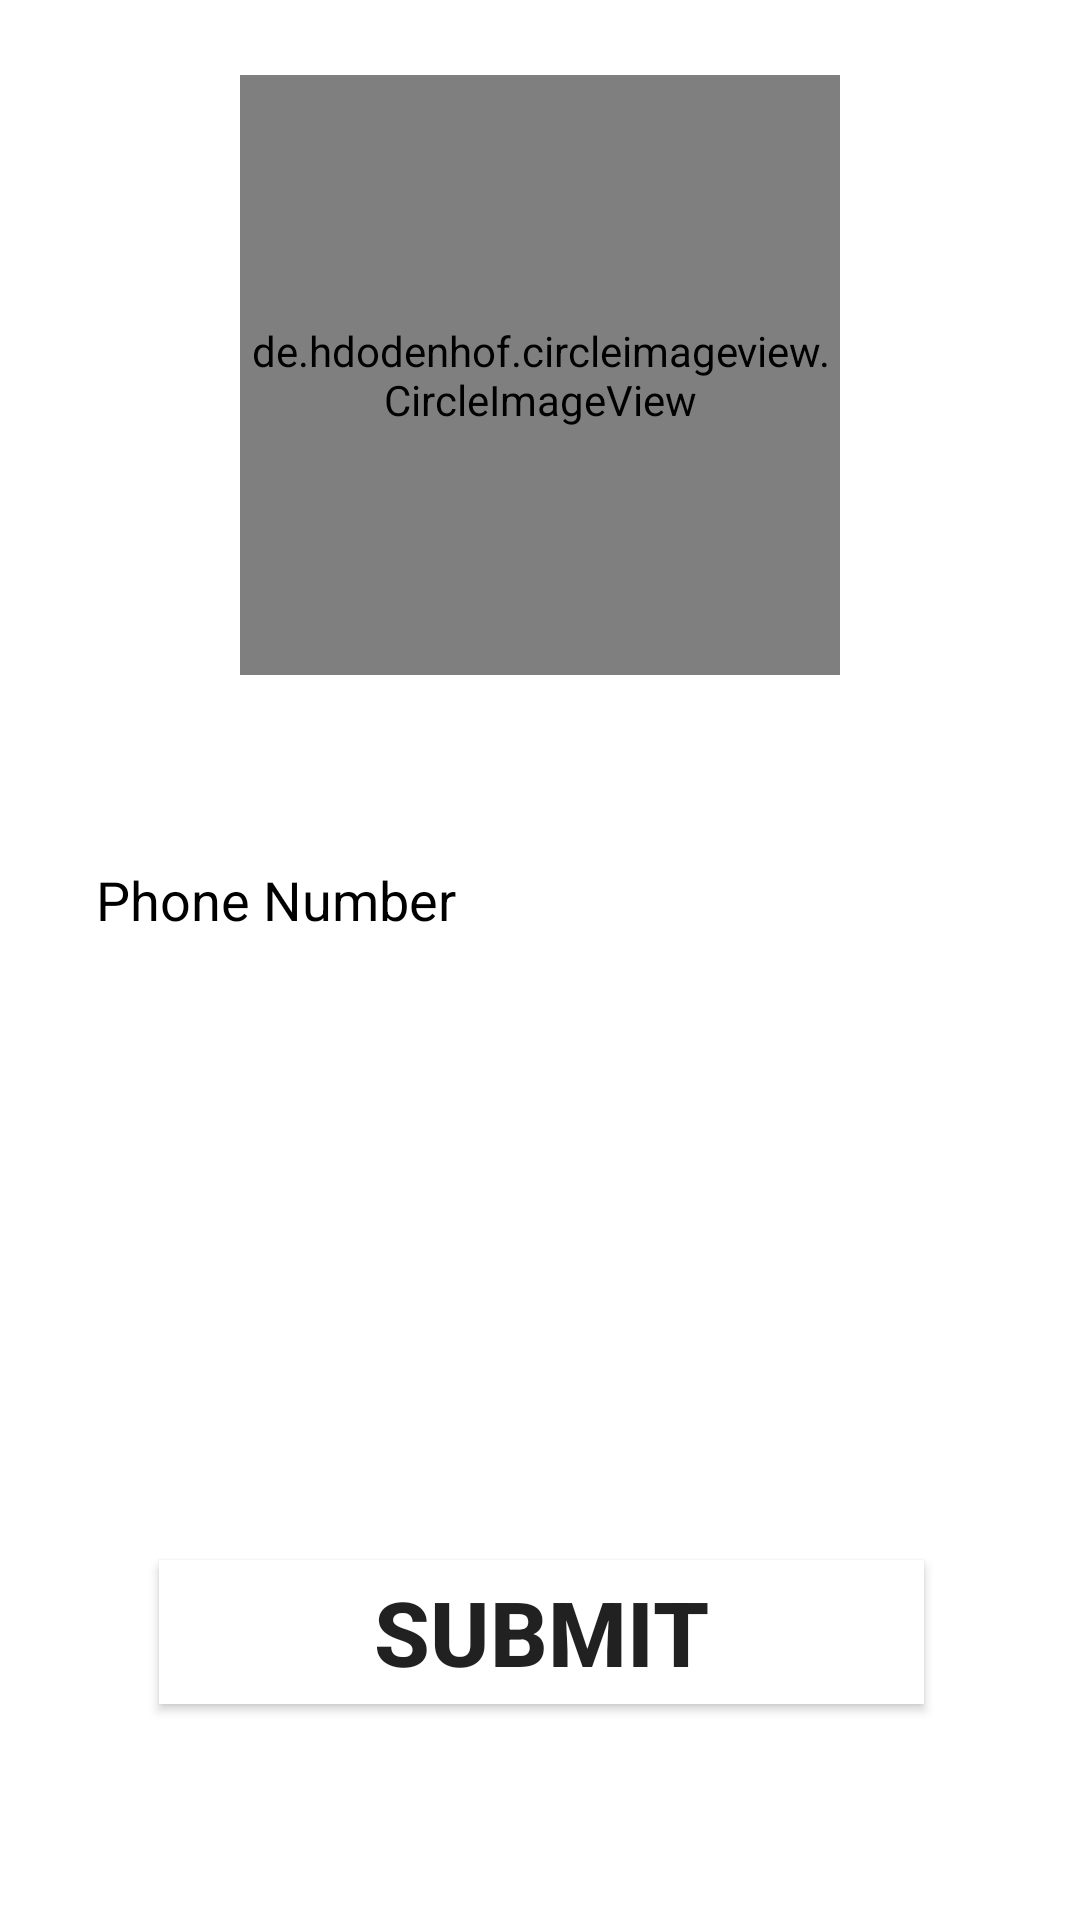

Write the Android layout XML for this screen, with the resource values it uses.
<!-- AndroidManifest.xml: application theme AppTheme -->
<!-- res/layout/activity_login.xml -->
<?xml version="1.0" encoding="utf-8"?>
<android.support.constraint.ConstraintLayout xmlns:android="http://schemas.android.com/apk/res/android"
    xmlns:app="http://schemas.android.com/apk/res-auto"
    xmlns:tools="http://schemas.android.com/tools"
    android:layout_width="match_parent"
    android:layout_height="match_parent"
    android:background="@android:color/background_light"
    tools:context="com.unsignedcharacters.dassie.LoginActivity"
    android:screenOrientation="portrait">

    <Button
        android:id="@+id/button_submit"
        style="@style/Widget.AppCompat.Button"
        android:layout_width="255dp"
        android:layout_height="wrap_content"
        android:layout_marginBottom="72dp"
        android:layout_marginEnd="8dp"
        android:layout_marginStart="8dp"
        android:background="@android:color/background_light"
        android:elevation="0dp"
        android:text="SUBMIT"
        android:textSize="30sp"
        android:textStyle="bold"
        app:layout_constraintBottom_toBottomOf="parent"
        app:layout_constraintEnd_toEndOf="parent"
        app:layout_constraintHorizontal_bias="0.504"
        app:layout_constraintStart_toStartOf="parent" />

    <EditText
        android:id="@+id/field_login_phoneno"
        android:layout_width="0dp"
        android:layout_height="50dp"
        android:layout_marginEnd="16dp"
        android:layout_marginStart="16dp"
        android:layout_marginTop="50dp"
        android:background="@android:color/background_light"
        android:ems="10"
        android:hint="Phone Number"
        android:inputType="phone"
        android:paddingLeft="16dp"
        android:paddingRight="16dp"
        android:textColor="@android:color/black"
        android:textColorHint="@android:color/black"
        app:layout_constraintEnd_toEndOf="parent"
        app:layout_constraintHorizontal_bias="0.0"
        app:layout_constraintStart_toStartOf="parent"
        app:layout_constraintTop_toBottomOf="@+id/imageView" />

    <de.hdodenhof.circleimageview.CircleImageView xmlns:app="http://schemas.android.com/apk/res-auto"
        android:id="@+id/imageView"
        android:layout_width="200dp"
        android:layout_height="200dp"
        android:layout_marginEnd="8dp"
        android:layout_marginStart="8dp"
        android:layout_marginTop="25dp"
        android:src="@drawable/dass"
        app:layout_constraintEnd_toEndOf="parent"
        app:layout_constraintStart_toStartOf="parent"
        app:layout_constraintTop_toTopOf="parent" />

</android.support.constraint.ConstraintLayout>
<!-- resources referenced by this layout -->
<resources>
  <!-- drawable dass: png bitmap (drawable, 25571 bytes) -->
  <style name="AppTheme" parent="Theme.AppCompat.Light.DarkActionBar">
          
          <item name="colorPrimary">@color/colorPrimary</item>
          <item name="colorPrimaryDark">@color/colorPrimaryDark</item>
          <item name="colorAccent">@color/colorAccent</item>
      </style>
  <color name="colorPrimary">#000000</color>
  <color name="colorPrimaryDark">#000000</color>
  <color name="colorAccent">#FF4081</color>
</resources>
